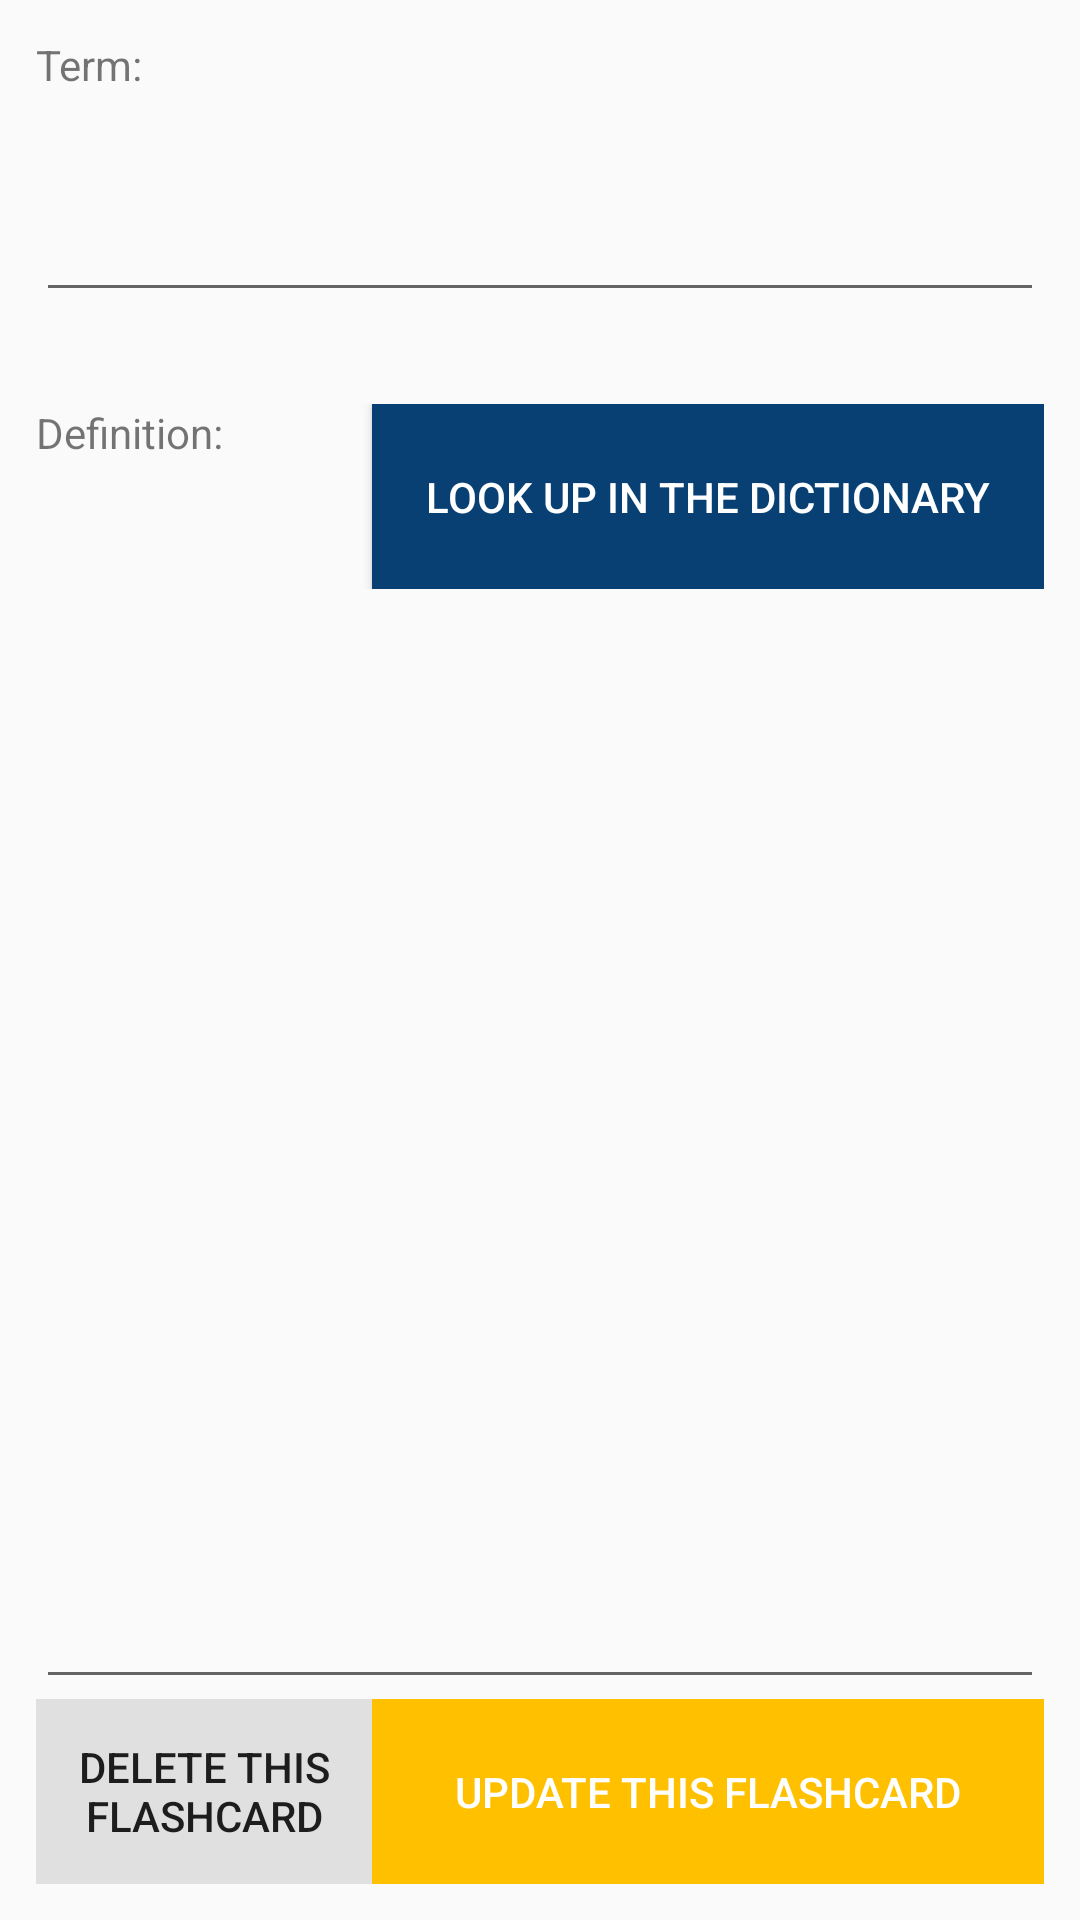

Here is an Android app screen rendered from its layout file. Give the layout XML and the strings, colors and styles it references.
<!-- AndroidManifest.xml: application theme AppTheme -->
<!-- res/layout/activity_update_flashcard.xml -->
<?xml version="1.0" encoding="utf-8"?>
<android.support.constraint.ConstraintLayout xmlns:android="http://schemas.android.com/apk/res/android"
    xmlns:tools="http://schemas.android.com/tools"
    android:layout_width="match_parent"
    android:layout_height="match_parent"
    tools:context=".UpdateFlashcardActivity">

    <LinearLayout
        android:layout_width="match_parent"
        android:layout_height="match_parent"
        android:orientation="vertical"
        android:padding="12dp">

        <TextView
            android:id="@+id/textViewUpdateTerm"
            android:layout_width="match_parent"
            android:layout_height="0dp"
            android:layout_weight="1"
            android:text="Term:" />

        <EditText
            android:id="@+id/editTextUpdateTerm"
            android:layout_width="match_parent"
            android:layout_height="0dp"
            android:layout_weight="2"
            android:ems="10"
            android:inputType="textPersonName" />

        <Space
            android:layout_width="match_parent"
            android:layout_height="0dp"
            android:layout_weight="1" />

        <LinearLayout
            android:layout_width="match_parent"
            android:layout_height="0dp"
            android:layout_weight="2"
            android:orientation="horizontal">

            <TextView
                android:id="@+id/textViewUpdateDefinition"
                android:layout_width="0dp"
                android:layout_height="match_parent"
                android:layout_weight="1"
                android:text="Definition:" />

            <Button
                android:id="@+id/buttonLookUp"
                android:layout_width="0dp"
                android:layout_height="match_parent"
                android:layout_gravity="top|center"
                android:layout_weight="2"
                android:background="#094074"
                android:text="Look Up In The Dictionary"
                android:textColor="#FFFFFF" />
        </LinearLayout>

        <EditText
            android:id="@+id/editTextUpdateDefinition"
            android:layout_width="match_parent"
            android:layout_height="0dp"
            android:layout_weight="12"
            android:ems="10"
            android:gravity="left|top"
            android:inputType="textMultiLine" />

        <LinearLayout
            android:layout_width="match_parent"
            android:layout_height="0dp"
            android:layout_weight="2"
            android:orientation="horizontal">

            <Button
                android:id="@+id/buttonDeleteFlashcard"
                android:layout_width="0dp"
                android:layout_height="match_parent"
                android:layout_weight="1"
                android:background="#E0E0E0"
                android:text="Delete This Flashcard" />

            <Button
                android:id="@+id/buttonUpdateFlashcard"
                android:layout_width="0dp"
                android:layout_height="match_parent"
                android:layout_weight="2"
                android:background="#FFC000"
                android:text="Update This Flashcard"
                android:textColor="#FFFFFF" />

        </LinearLayout>

    </LinearLayout>
</android.support.constraint.ConstraintLayout>
<!-- resources referenced by this layout -->
<resources>
  <style name="AppTheme" parent="Theme.AppCompat.Light.DarkActionBar">
          
          <item name="colorPrimary">@color/colorPrimary</item>
          <item name="colorPrimaryDark">@color/colorPrimaryDark</item>
          <item name="colorAccent">@color/colorAccent</item>
      </style>
  <color name="colorPrimary">#FFC000</color>
  <color name="colorPrimaryDark">#BC8C00</color>
  <color name="colorAccent">#003FFF</color>
</resources>
